4-way image classification set "clarifier" from GitHub (janes1234/Skripsie); label vocabulary: dysfunctional, empty, functional, scum.

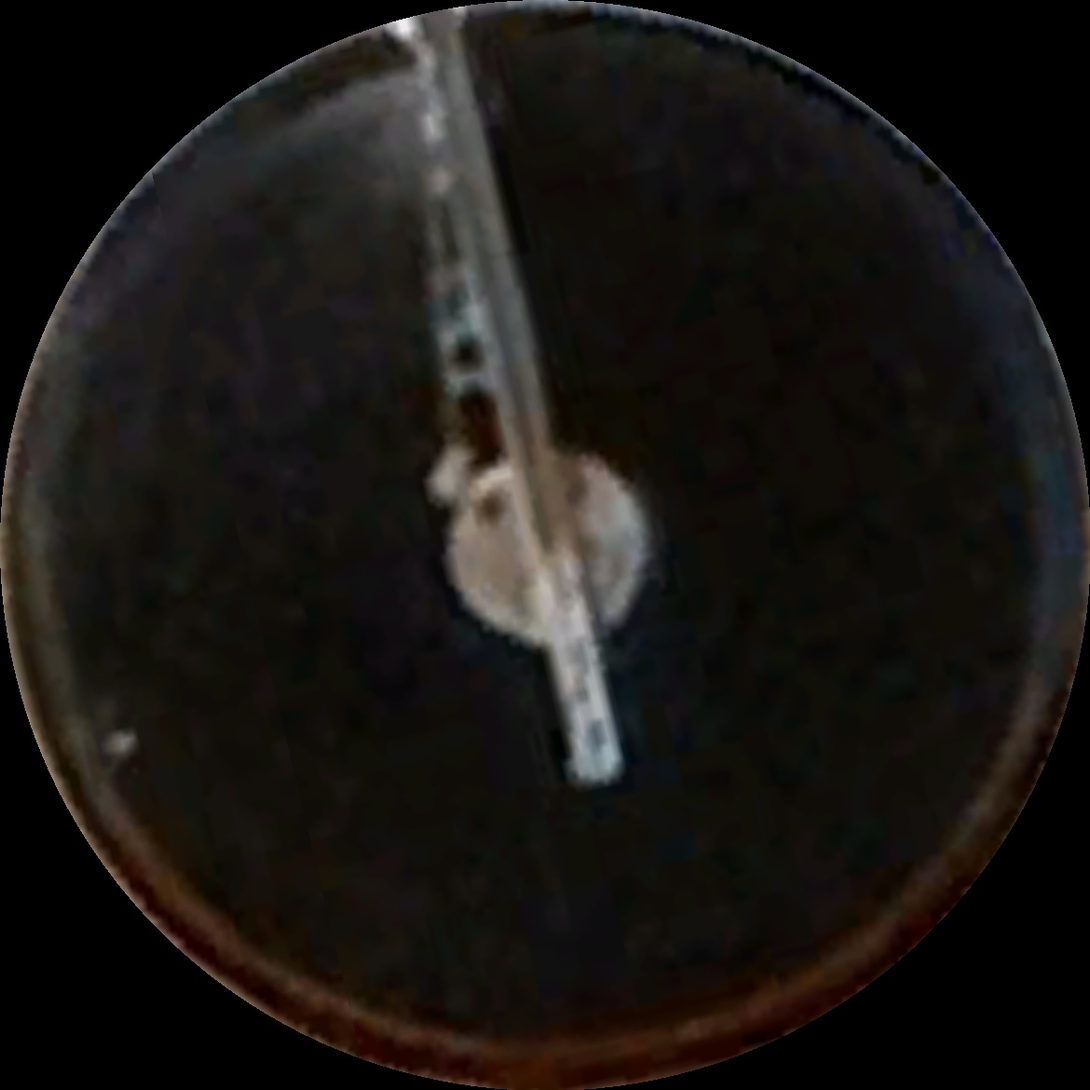
Label: scum

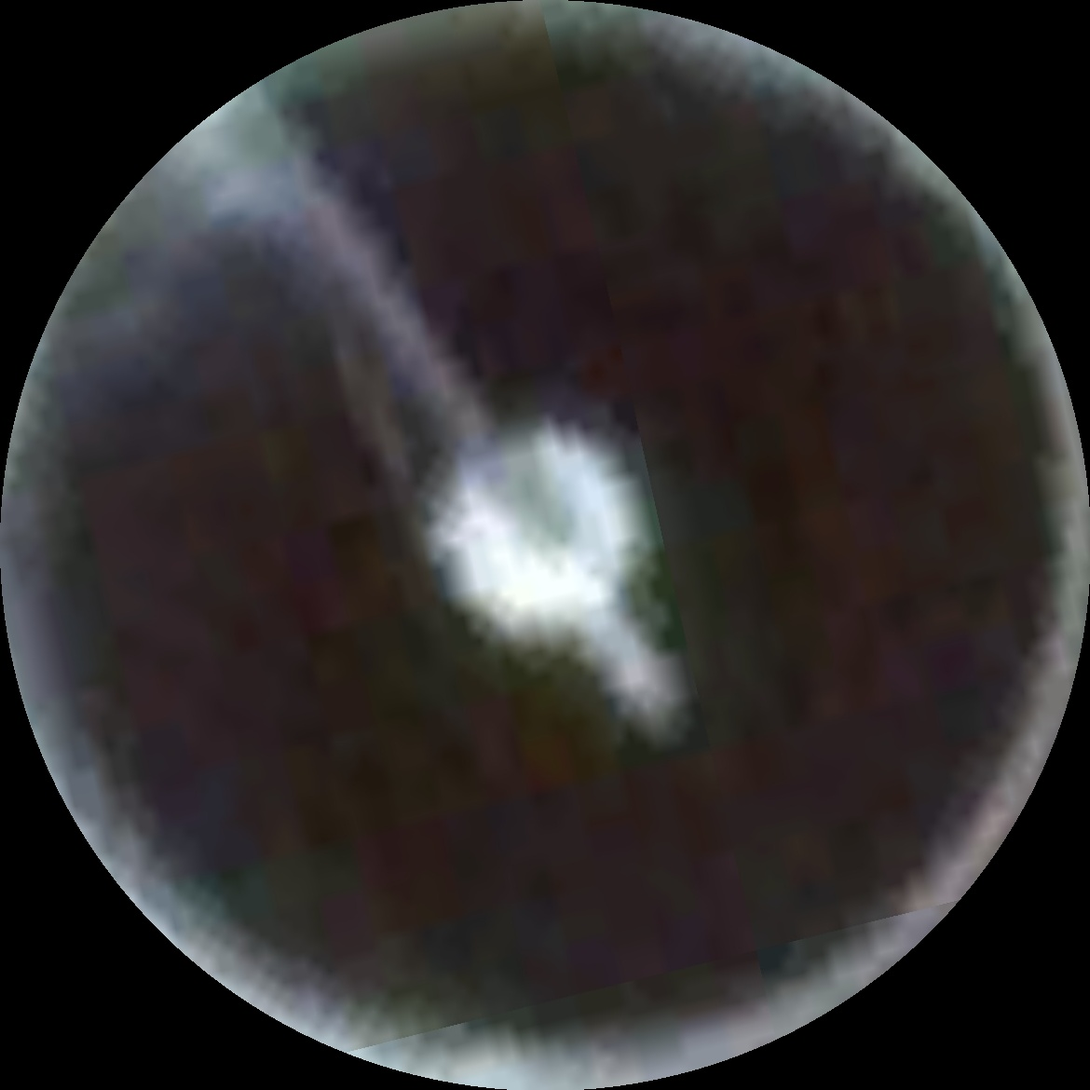
Label: functional

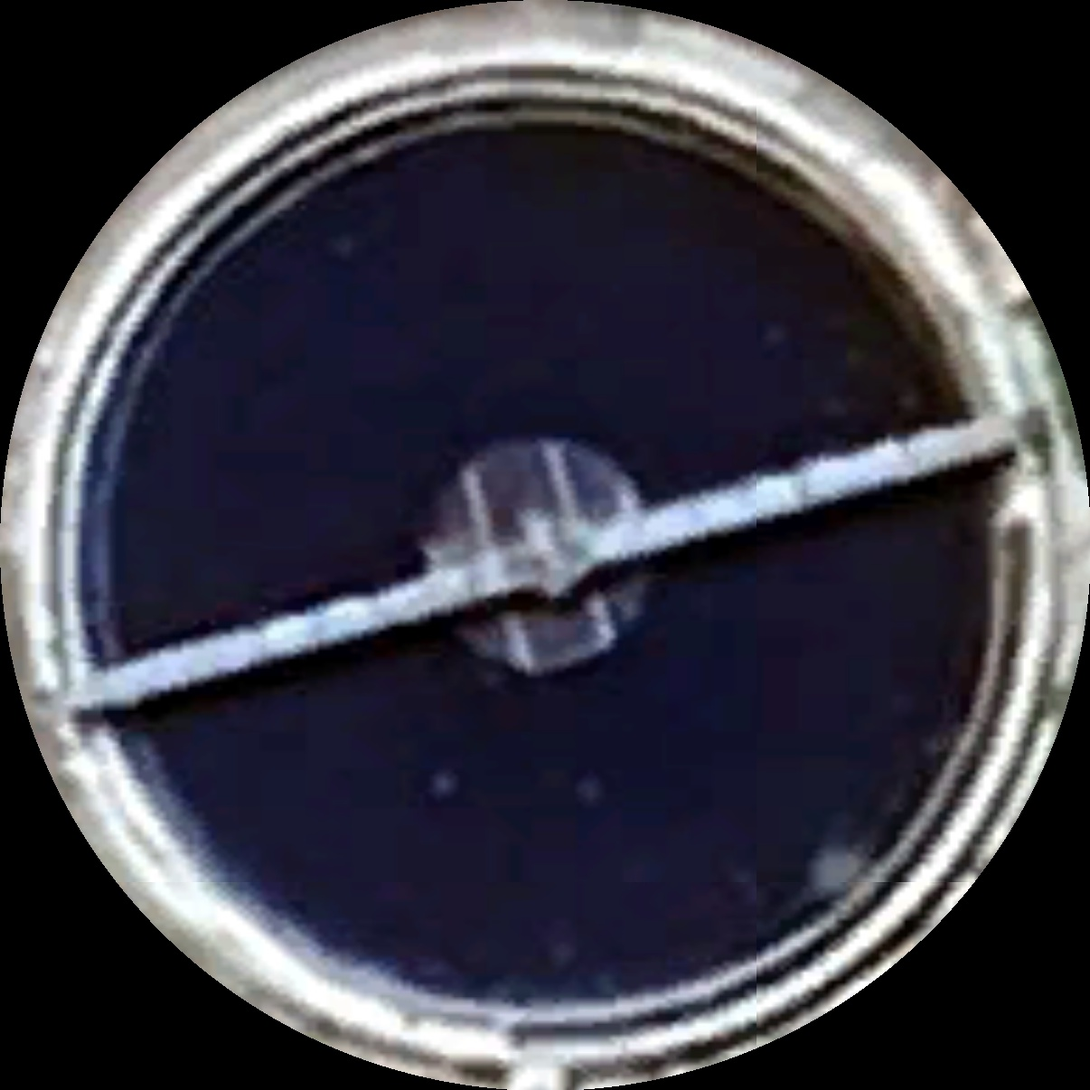
Label: scum

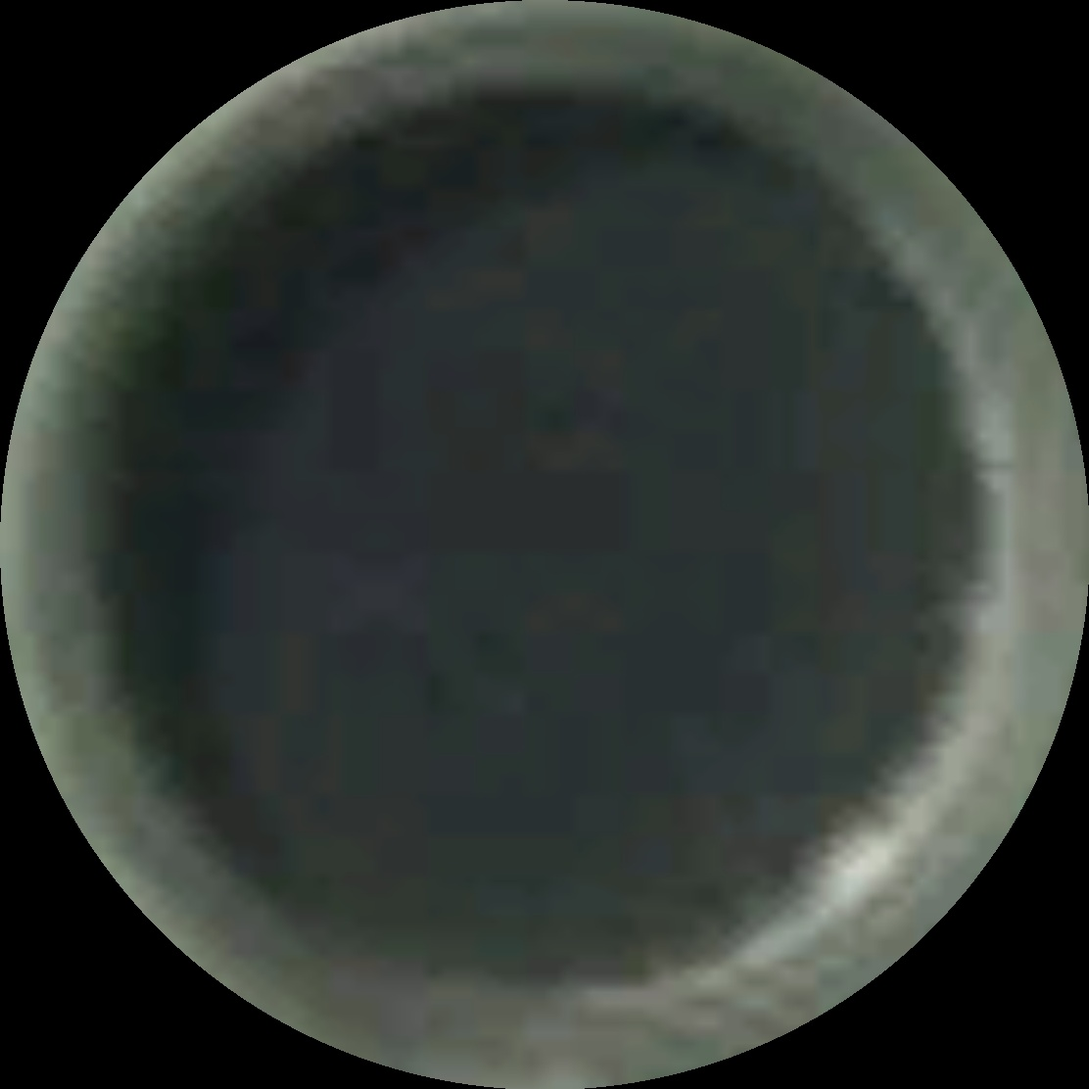
Label: functional

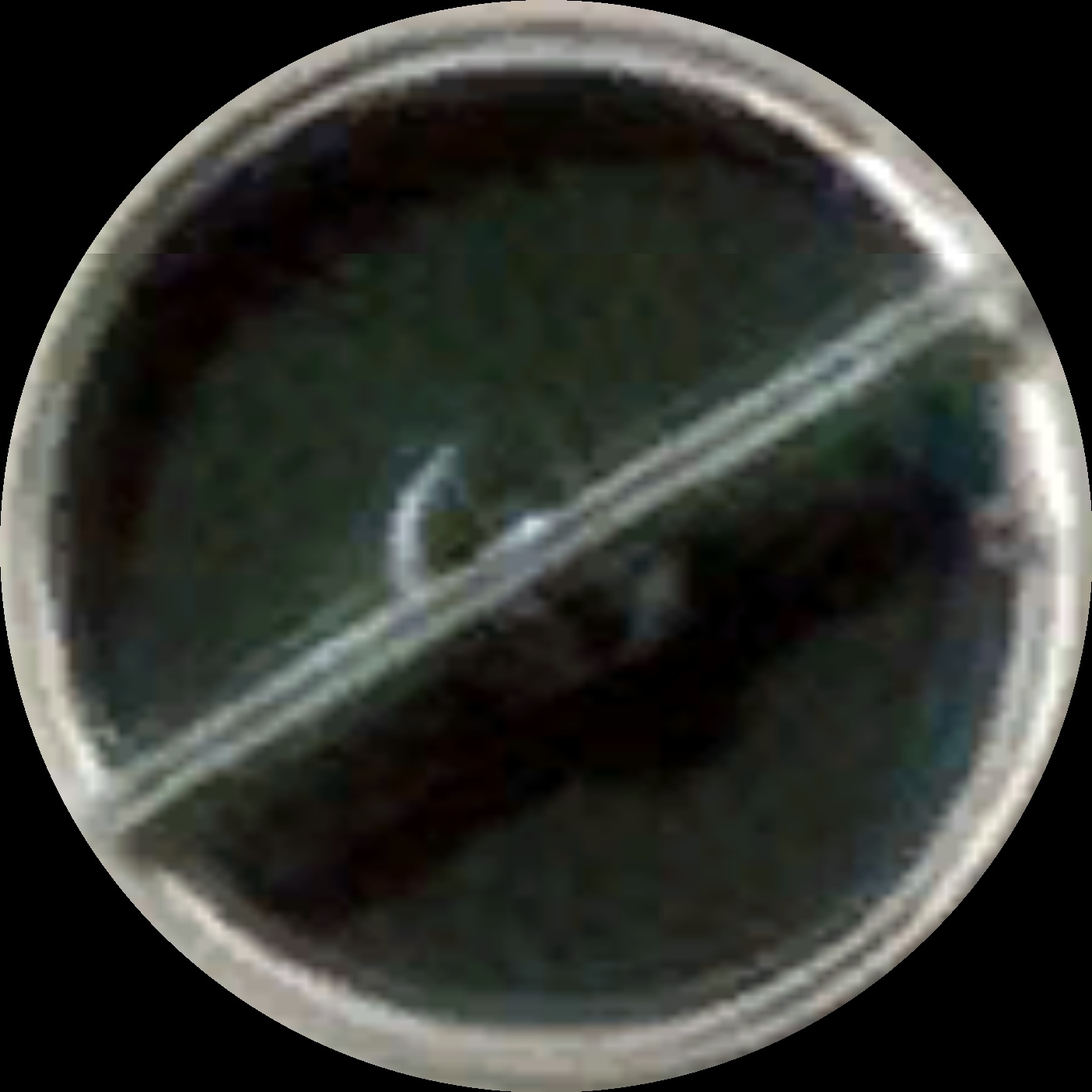
Label: functional

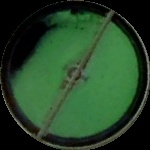
Label: dysfunctional
